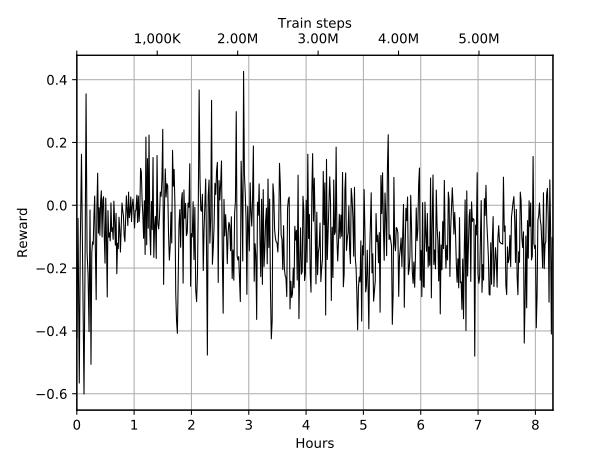

Source data for this figure (header and first rows):
Wall time, Step, Value
1566113005, 10000, -0.4214
1566113082, 20000, -0.04198
1566113161, 30000, -0.566
1566113223, 40000, -0.1318
1566113299, 50000, 0.1623
1566113379, 60000, -0.2195
1566113458, 70000, -0.6008
1566113526, 80000, -0.168
1566113587, 90000, 0.3546
1566113650, 100000, -0.1514
1566113712, 110000, -0.2189
1566113774, 120000, -0.4023
1566113835, 130000, -0.01496
1566113896, 140000, -0.5064
1566113946, 150000, -0.1515
1566113992, 160000, -0.1167
1566114037, 170000, -0.1245
1566114082, 180000, -0.03243
1566114129, 190000, 0.02943
1566114175, 200000, -0.1547
1566114222, 210000, -0.3004
1566114267, 220000, -0.0104
1566114315, 230000, 0.1021
1566114362, 240000, -0.089
1566114408, 250000, -0.007788
1566114454, 260000, -0.09535
1566114501, 270000, 0.01244
1566114546, 280000, 0.04615
1566114594, 290000, -0.1009
1566114639, 300000, 0.01769
1566114686, 310000, 0.02732
1566114732, 320000, -0.09907
1566114778, 330000, -0.1842
1566114824, 340000, 0.0226
1566114870, 350000, -0.1054
1566114917, 360000, -0.2919
1566114963, 370000, -0.01715
1566115010, 380000, -0.1014
1566115056, 390000, -0.08803
1566115105, 400000, -0.1134
1566115151, 410000, 0.007376
1566115196, 420000, -0.08328
1566115242, 430000, -0.07166
1566115288, 440000, -0.1083
1566115334, 450000, 0.01305
1566115380, 460000, -0.05019
1566115425, 470000, -0.127
1566115470, 480000, -0.02583
1566115518, 490000, -0.2179
1566115563, 500000, -0.1208
1566115609, 510000, -0.1379
1566115655, 520000, -0.03802
1566115700, 530000, -0.07629
1566115745, 540000, -0.1488
1566115791, 550000, -0.07017
1566115842, 560000, 0.007382
1566115888, 570000, -0.0162
1566115934, 580000, -0.03317
1566115980, 590000, -0.09641
1566116026, 600000, -0.1153
... 532 more rows
